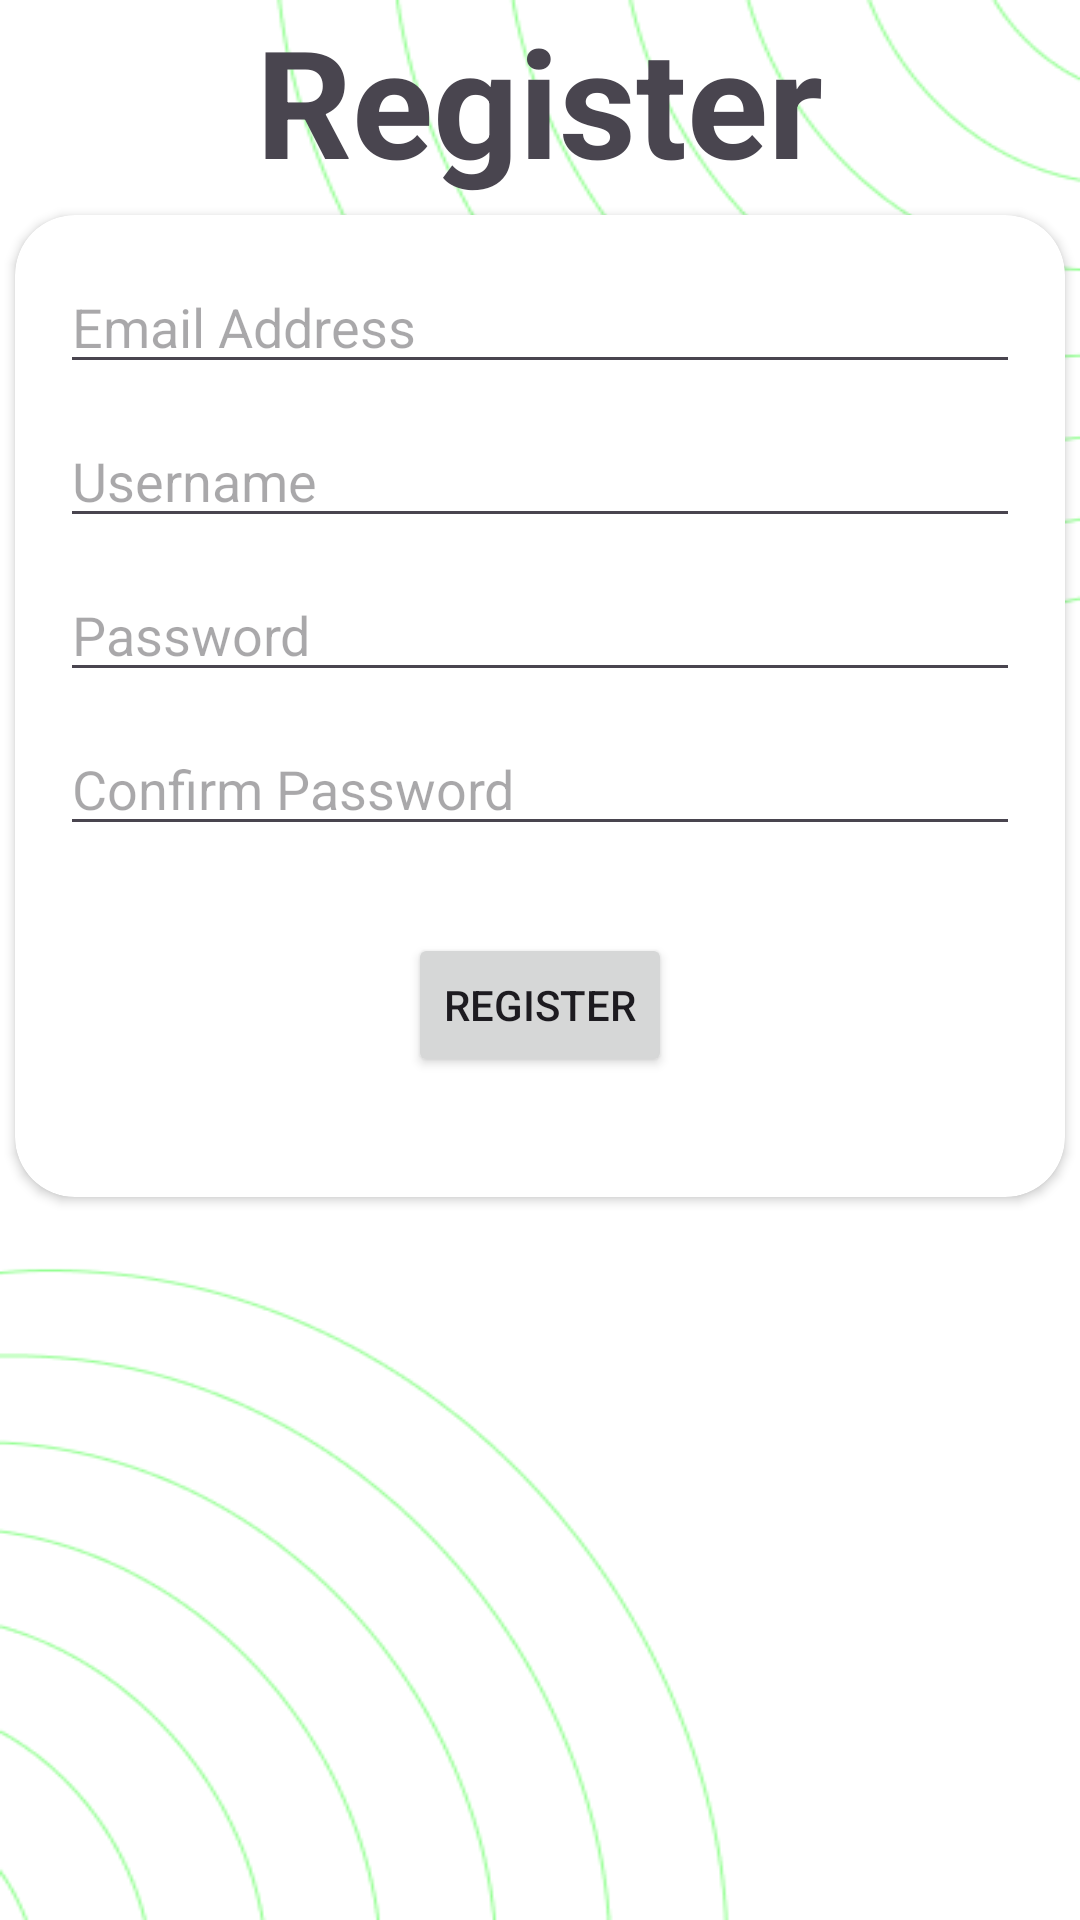

Produce the Android XML layout that renders to this screen, including the resource entries it uses.
<!-- AndroidManifest.xml: application theme Theme.Healthtrack -->
<!-- res/layout/fragment_register.xml -->
<androidx.constraintlayout.widget.ConstraintLayout xmlns:android="http://schemas.android.com/apk/res/android"
    xmlns:app="http://schemas.android.com/apk/res-auto"
    xmlns:tools="http://schemas.android.com/tools"
    android:layout_width="match_parent"
    android:layout_height="match_parent"
    android:background="@drawable/background">

    <ScrollView
        android:layout_width="match_parent"
        android:layout_height="match_parent">

        <LinearLayout
            android:layout_width="match_parent"
            android:layout_height="wrap_content"
            android:gravity="center"
            android:orientation="vertical" >

            <TextView
                android:id="@+id/textViewRegister"
                android:layout_width="wrap_content"
                android:layout_height="wrap_content"
                android:text="@string/register"
                android:textSize="50sp"
                android:textStyle="bold" />

            <androidx.cardview.widget.CardView
                android:id="@+id/cardView"
                android:layout_width="match_parent"
                android:layout_height="wrap_content"
                android:layout_margin="5dp"
                app:cardCornerRadius="20dp">

                <LinearLayout
                    android:layout_width="match_parent"
                    android:layout_height="match_parent"
                    android:gravity="center"
                    android:orientation="vertical"
                    android:padding="10dp">

                    <EditText
                        android:id="@+id/editTextEmailRegister"
                        android:layout_width="match_parent"
                        android:layout_height="wrap_content"
                        android:layout_margin="5dp"
                        android:layout_marginTop="24dp"
                        android:autofillHints="emailAddress"
                        android:hint="@string/email_hint"
                        android:inputType="textEmailAddress" />

                    <EditText
                        android:id="@+id/editTextUsernameRegister"
                        android:layout_width="match_parent"
                        android:layout_height="wrap_content"
                        android:layout_margin="5dp"
                        android:layout_marginTop="16dp"
                        android:autofillHints="username"
                        android:hint="@string/username_hint"
                        android:inputType="text" />

                    <EditText
                        android:id="@+id/editTextPasswordRegister"
                        android:layout_width="match_parent"
                        android:layout_height="wrap_content"
                        android:layout_margin="5dp"
                        android:layout_marginTop="16dp"
                        android:autofillHints="password"
                        android:hint="@string/password_hint"
                        android:inputType="textPassword" />

                    <EditText
                        android:id="@+id/editTextConfirmPasswordRegister"
                        android:layout_width="match_parent"
                        android:layout_height="wrap_content"
                        android:layout_margin="5dp"
                        android:layout_marginTop="16dp"
                        android:autofillHints="password"
                        android:hint="@string/confirm_password_hint"
                        android:inputType="textPassword" />

                    <Button
                        android:id="@+id/buttonRegister"
                        android:layout_width="wrap_content"
                        android:layout_height="wrap_content"
                        android:layout_marginTop="24dp"
                        android:layout_marginBottom="30dp"
                        android:text="@string/register" />
                </LinearLayout>


            </androidx.cardview.widget.CardView>
        </LinearLayout>
    </ScrollView>


</androidx.constraintlayout.widget.ConstraintLayout>
<!-- resources referenced by this layout -->
<resources>
  <!-- drawable background: png bitmap (drawable, 15909 bytes) -->
  <string name="confirm_password_hint">Confirm Password</string>
  <string name="email_hint">Email Address</string>
  <string name="password_hint">Password</string>
  <string name="register">Register</string>
  <string name="username_hint">Username</string>
  <style name="Theme.Healthtrack" parent="Base.Theme.Healthtrack" />
  <style name="Base.Theme.Healthtrack" parent="Theme.Material3.DayNight.NoActionBar">
  
          <item name="colorPrimary">@color/hunter_green</item>
          <item name="colorOnPrimary">@color/white</item>
          <item name="colorSecondary">@color/fern_green</item>
          <item name="colorOnSecondary">@color/black</item>
          <item name="android:windowBackground">@color/sage</item>
  
      </style>
  <color name="hunter_green">#3a5a40</color>
  <color name="white">#FFFFFFFF</color>
  <color name="fern_green">#588157</color>
  <color name="black">#FF000000</color>
  <color name="sage">#a3b18a</color>
</resources>
